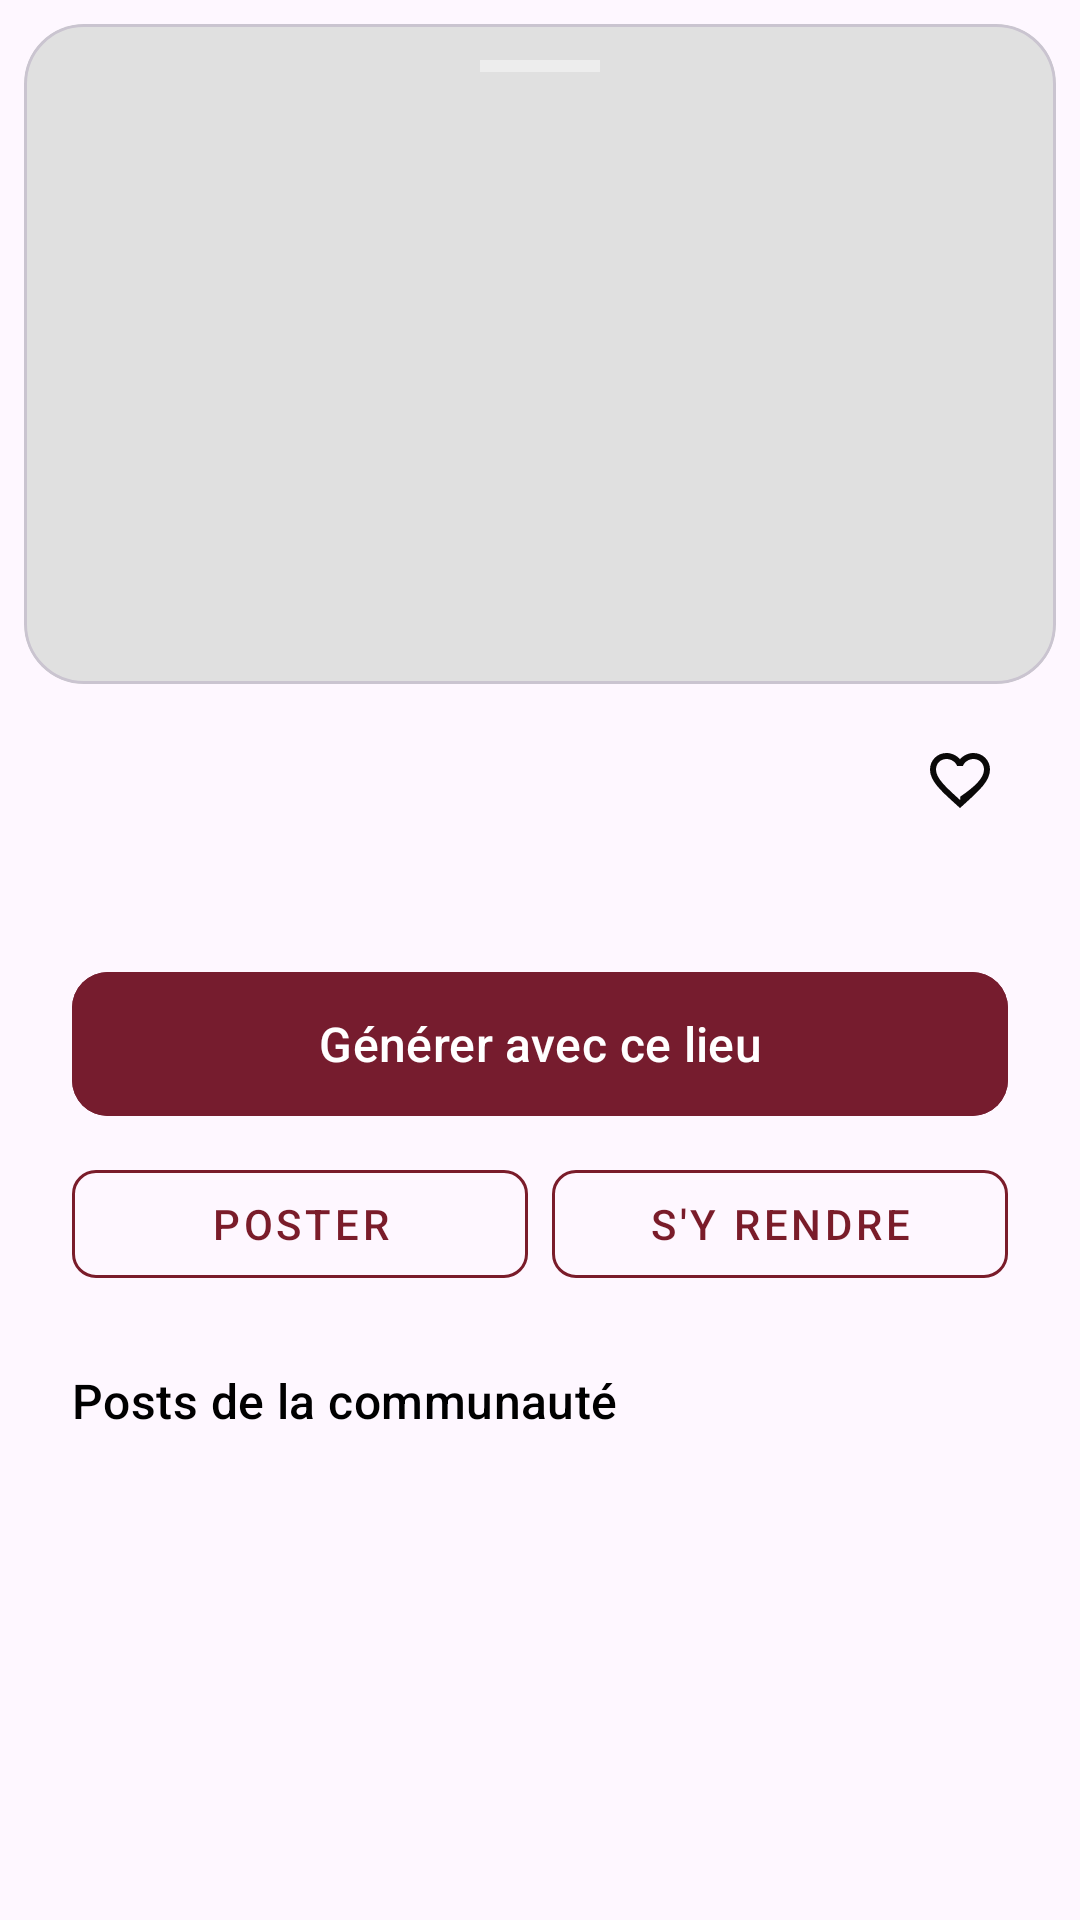

Produce the Android XML layout that renders to this screen, including the resource entries it uses.
<!-- AndroidManifest.xml: application theme Theme.Application -->
<!-- res/layout/bottom_sheet_place_details.xml -->
<?xml version="1.0" encoding="utf-8"?>
<androidx.core.widget.NestedScrollView xmlns:android="http://schemas.android.com/apk/res/android"
    xmlns:app="http://schemas.android.com/apk/res-auto"
    xmlns:tools="http://schemas.android.com/tools"
    android:layout_width="match_parent"
    android:layout_height="wrap_content"
    android:fillViewport="true">

    <LinearLayout
        android:layout_width="match_parent"
        android:layout_height="wrap_content"
        android:orientation="vertical"
        android:background="@drawable/bottom_sheet_background">

        <com.google.android.material.card.MaterialCardView
            android:layout_width="match_parent"
            android:layout_height="220dp"
            app:cardCornerRadius="20dp"
            app:cardElevation="0dp"
            android:layout_marginHorizontal="8dp"
            android:layout_marginTop="8dp">

            <ImageView
                android:id="@+id/ivSheetPlaceImage"
                android:layout_width="match_parent"
                android:layout_height="match_parent"
                android:scaleType="centerCrop"
                android:background="#E0E0E0" />

            <View
                android:layout_width="40dp"
                android:layout_height="4dp"
                android:layout_gravity="center_horizontal|top"
                android:layout_marginTop="12dp"
                android:background="#66FFFFFF" />
        </com.google.android.material.card.MaterialCardView>

        <LinearLayout
            android:layout_width="match_parent"
            android:layout_height="wrap_content"
            android:orientation="vertical"
            android:paddingHorizontal="24dp"
            android:paddingTop="16dp">

            <LinearLayout
                android:layout_width="match_parent"
                android:layout_height="wrap_content"
                android:orientation="horizontal"
                android:gravity="center_vertical">

                <TextView
                    android:id="@+id/tvSheetName"
                    android:layout_width="0dp"
                    android:layout_weight="1"
                    android:layout_height="wrap_content"
                    android:textAppearance="?attr/textAppearanceTitleLarge"
                    android:textStyle="bold"
                    android:textColor="@android:color/black"
                    tools:text="Nom du lieu"/>

                <ImageView
                    android:id="@+id/ivPlaceLike"
                    android:layout_width="32dp"
                    android:layout_height="32dp"
                    android:padding="4dp"
                    android:src="@drawable/ic_heart_empty"
                    app:tint="@color/black"
                    android:background="?attr/selectableItemBackgroundBorderless"/>
            </LinearLayout>

            <LinearLayout
                android:layout_width="match_parent"
                android:layout_height="wrap_content"
                android:orientation="horizontal"
                android:layout_marginTop="8dp"
                android:gravity="center_vertical">

                <ImageView
                    android:id="@+id/ivCategoryIcon"
                    android:layout_width="20dp"
                    android:layout_height="20dp"
                    app:tint="#808080" />

                <TextView
                    android:id="@+id/tvSheetCategory"
                    android:layout_width="wrap_content"
                    android:layout_height="wrap_content"
                    android:layout_marginStart="8dp"
                    android:textColor="#808080"
                    android:textSize="14sp"
                    tools:text="Découverte" />
            </LinearLayout>

            <LinearLayout
                android:layout_width="match_parent"
                android:layout_height="wrap_content"
                android:orientation="vertical"
                android:layout_marginTop="16dp">

                <com.google.android.material.button.MaterialButton
                    android:id="@+id/btnGenerateWith"
                    android:layout_width="match_parent"
                    android:layout_height="56dp"
                    android:text="Générer avec ce lieu"
                    android:textSize="16sp"
                    android:textColor="@color/white"
                    app:cornerRadius="12dp"
                    android:backgroundTint="@color/primary_color" />

                <LinearLayout
                    android:layout_width="match_parent"
                    android:layout_height="wrap_content"
                    android:orientation="horizontal"
                    android:layout_marginTop="8dp"
                    android:weightSum="2">

                    <com.google.android.material.button.MaterialButton
                        android:id="@+id/btnAddPost"
                        style="@style/Widget.MaterialComponents.Button.OutlinedButton"
                        android:layout_width="0dp"
                        android:layout_height="wrap_content"
                        android:layout_weight="1"
                        android:layout_marginEnd="4dp"
                        android:text="poster"
                        app:strokeColor="#7A1C2A"
                        android:textColor="#7A1C2A"
                        app:cornerRadius="8dp" />

                    <com.google.android.material.button.MaterialButton
                        android:id="@+id/btnViewItineraries"
                        style="@style/Widget.MaterialComponents.Button.OutlinedButton"
                        android:layout_width="0dp"
                        android:layout_height="wrap_content"
                        android:layout_weight="1"
                        android:layout_marginStart="4dp"
                        android:text="s'y rendre"
                        app:strokeColor="#7A1C2A"
                        android:textColor="#7A1C2A"
                        app:cornerRadius="8dp" />
                </LinearLayout>
            </LinearLayout>
        </LinearLayout>

        <LinearLayout
            android:layout_width="match_parent"
            android:layout_height="wrap_content"
            android:orientation="vertical"
            android:paddingHorizontal="24dp"
            android:paddingBottom="24dp">

            <TextView
                android:layout_width="match_parent"
                android:layout_height="wrap_content"
                android:text="Posts de la communauté"
                android:textAppearance="?attr/textAppearanceTitleMedium"
                android:textColor="@android:color/black"
                android:layout_marginTop="24dp"
                android:layout_marginBottom="12dp"/>

            <androidx.recyclerview.widget.RecyclerView
                android:id="@+id/rvPlacePosts"
                android:layout_width="match_parent"
                android:layout_height="wrap_content"
                android:minHeight="180dp" />
        </LinearLayout>
    </LinearLayout>
</androidx.core.widget.NestedScrollView>
<!-- resources referenced by this layout -->
<resources>
  <color name="black">#0A0908</color>
  <color name="primary_color">#761C2E</color>
  <color name="white">#FFFFFF</color>
  <!-- drawable ic_heart_empty (drawable) -->
  <vector xmlns:android="http://schemas.android.com/apk/res/android"
      android:width="24dp"
      android:height="24dp"
      android:viewportWidth="24"
      android:viewportHeight="24">
      <path
          android:pathData="M16.5,3c-1.74,0 -3.41,0.81 -4.5,2.09C10.91,3.81 9.24,3 7.5,3 4.42,3 2,5.42 2,8.5c0,3.78 3.4,6.86 8.55,11.54L12,21.35l1.45,-1.32C18.6,15.36 22,12.28 22,8.5 22,5.42 19.58,3 16.5,3zM12.1,18.55l-0.1,0.1 -0.1,-0.1C7.14,14.24 4,11.39 4,8.5 4,6.5 5.5,5 7.5,5c1.54,0 3.04,0.99 3.57,2.36h1.87C13.46,5.99 14.96,5 16.5,5c2,0 3.5,1.5 3.5,3.5 0,2.89 -3.14,5.74 -7.9,9.05z"
          android:fillColor="#FFFFFF"/>
  </vector>
  <style name="Theme.Application" parent="Theme.Material3.DayNight.NoActionBar">
          
          <item name="colorPrimary">@color/primary_color</item>
          <item name="colorOnBackground">@color/black</item>
          
          <item name="colorSecondary">@color/secondary_color</item>
          
          <item name="android:statusBarColor">?attr/colorPrimaryVariant</item>
          
      </style>
  <color name="secondary_color">#E58F65</color>
</resources>
